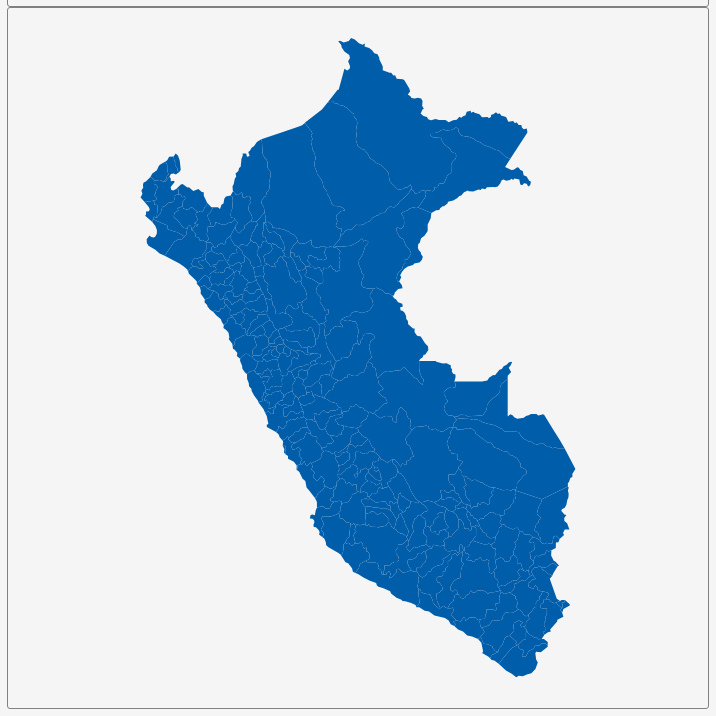
D3 v3 page, settled after 360 driven frames (6 s of simulated time); the page loaded 1 data file(s).


        var dim = 700;
        const center = {
            "lng": -74.9914,
            "lat": -9.3248
        };
        var scale = 2184;

        var title = document.getElementById('title');
        title.style.width = dim;
        title.style.marginLeft = "calc(50% - " + (dim / 2) + "px)";
        var map = document.getElementById('map')
        map.style.width = dim;
        map.style.marginLeft = "calc(50% - " + (dim / 2) + "px)";

        var tooltip = d3
            .select("#map")
            .append("div")
            .attr("class", "tooltip")
            .attr("opacity", 0);
        var width = dim,
            height = dim;

        var svg = d3.select("#map")
            .append("svg")
            .attr("width", width)
            .attr("height", height);

        scale = scale * .9;// to give 5% padding on each side
        var projection = d3.geo.mercator()
            .center([center.lng, center.lat])
            .scale(scale)
            .translate([width / 2, height / 2]);
        var geoPath = d3.geo.path()
            .projection(projection);

        var g = svg.append("g");
        d3.json("geosource.json", function (json) {
            g.selectAll("path")
                .data(json.features)
                .enter()
                .append("path")
                .attr("d", geoPath)
                .attr("class", "polygon")
                .on("mouseover", mouseover)
                .on("mouseout", mouseout)
                .on("mousemove", mousemove);

            svg.call(d3.behavior.zoom().on("zoom", () => {
                g.attr("transform", "translate(" + d3.event.translate.join(",") + ")scale(" + d3.event.scale + ")");
            }));
        });
        function mouseover(d) {
            d3.select(this).attr("class", "hover");
            tooltip.style("opacity", 0.9);
            tooltip.html((d.properties.NAME_2 && "<b>" + d.properties.NAME_2 + "</b><br>" || '') +
                (d.properties.ENGTYPE_2 && d.properties.ENGTYPE_2 + "<br>" || '') +
                (d.properties.NAME_1 && d.properties.NAME_1));
        }
        function mouseout(d) {
            d3.select(this).attr("class", "polygon");
            tooltip.style("opacity", 0);
        }
        function mousemove(d) {
            tooltip.style({
                left: function () {
                    if (d3.event.pageX > 800) {
                        return d3.event.pageX - 180 + "px";
                    } else {
                        return d3.event.pageX + 23 + "px";
                    }
                },
                top: d3.event.pageY - 20 + "px",
            });
        }
    

### data: geosource.json
{
 "type": "FeatureCollection",
 "features": [
  {
   "type": "Feature",
   "geometry": {
    "type": "Polygon",
    "coordinates": "[... 1 items]"
   },
   "properties": {
    "GID_0": "PER",
    "NAME_0": "Peru",
    "GID_1": "PER.1_1",
    "NAME_1": "Amazonas",
    "NL_NAME_1": "",
    "GID_2": "PER.1.1_1",
    "NAME_2": "Bagua",
    "VARNAME_2": "",
    "NL_NAME_2": "",
    "TYPE_2": "Provincia",
    "ENGTYPE_2": "Province",
    "CC_2": "",
    "HASC_2": "PE.AM.BG"
   }
  },
  {
   "type": "Feature",
   "geometry": {
    "type": "Polygon",
    "coordinates": "[... 1 items]"
   },
   "properties": {
    "GID_0": "PER",
    "NAME_0": "Peru",
    "GID_1": "PER.1_1",
    "NAME_1": "Amazonas",
    "NL_NAME_1": "",
    "GID_2": "PER.1.2_1",
    "NAME_2": "Bongará",
    "VARNAME_2": "Bongart",
    "NL_NAME_2": "",
    "TYPE_2": "Provincia",
    "ENGTYPE_2": "Province",
    "CC_2": "",
    "HASC_2": "PE.AM.BN"
   }
  },
  {
   "type": "Feature",
   "geometry": {
    "type": "Polygon",
    "coordinates": "[... 1 items]"
   },
   "properties": {
    "GID_0": "PER",
    "NAME_0": "Peru",
    "GID_1": "PER.1_1",
    "NAME_1": "Amazonas",
    "NL_NAME_1": "",
    "GID_2": "PER.1.3_1",
    "NAME_2": "Chachapoyas",
    "VARNAME_2": "",
    "NL_NAME_2": "",
    "TYPE_2": "Provincia",
    "ENGTYPE_2": "Province",
    "CC_2": "",
    "HASC_2": "PE.AM.CP"
   }
  },
  {
   "type": "Feature",
   "geometry": {
    "type": "Polygon",
    "coordinates": "[... 1 items]"
   },
   "properties": {
    "GID_0": "PER",
    "NAME_0": "Peru",
    "GID_1": "PER.1_1",
    "NAME_1": "Amazonas",
    "NL_NAME_1": "",
    "GID_2": "PER.1.4_1",
    "NAME_2": "Condorcanqui",
    "VARNAME_2": "",
    "NL_NAME_2": "",
    "TYPE_2": "Provincia",
    "ENGTYPE_2": "Province",
    "CC_2": "",
    "HASC_2": "PE.AM.CQ"
   }
  },
  {
   "type": "Feature",
   "geometry": {
    "type": "Polygon",
    "coordinates": "[... 1 items]"
   },
   "properties": {
    "GID_0": "PER",
    "NAME_0": "Peru",
    "GID_1": "PER.1_1",
    "NAME_1": "Amazonas",
    "NL_NAME_1": "",
    "GID_2": "PER.1.5_1",
    "NAME_2": "Luya",
    "VARNAME_2": "",
    "NL_NAME_2": "",
    "TYPE_2": "Provincia",
    "ENGTYPE_2": "Province",
    "CC_2": "",
    "HASC_2": "PE.AM.LY"
   }
  },
  {
   "type": "Feature",
   "geometry": {
    "type": "Polygon",
    "coordinates": "[... 1 items]"
   },
   "properties": {
    "GID_0": "PER",
    "NAME_0": "Peru",
    "GID_1": "PER.1_1",
    "NAME_1": "Amazonas",
    "NL_NAME_1": "",
    "GID_2": "PER.1.6_1",
    "NAME_2": "Rodríguez de Mendoza",
    "VARNAME_2": "Rodreguez de Mendoza",
    "NL_NAME_2": "",
    "TYPE_2": "Provincia",
    "ENGTYPE_2": "Province",
    "CC_2": "",
    "HASC_2": "PE.AM.RM"
   }
  },
  {
   "type": "Feature",
   "geometry": {
    "type": "Polygon",
    "coordinates": "[... 1 items]"
   },
   "properties": {
    "GID_0": "PER",
    "NAME_0": "Peru",
    "GID_1": "PER.1_1",
    "NAME_1": "Amazonas",
    "NL_NAME_1": "",
    "GID_2": "PER.1.7_1",
    "NAME_2": "Utcubamba",
    "VARNAME_2": "",
    "NL_NAME_2": "",
    "TYPE_2": "Provincia",
    "ENGTYPE_2": "Province",
    "CC_2": "",
    "HASC_2": "PE.AM.UT"
   }
  },
  {
   "type": "Feature",
   "geometry": {
    "type": "Polygon",
    "coordinates": "[... 1 items]"
   },
   "properties": {
    "GID_0": "PER",
    "NAME_0": "Peru",
    "GID_1": "PER.2_1",
    "NAME_1": "Ancash",
    "NL_NAME_1": "",
    "GID_2": "PER.2.1_1",
    "NAME_2": "Aija",
    "VARNAME_2": "",
    "NL_NAME_2": "",
    "TYPE_2": "Provincia",
    "ENGTYPE_2": "Province",
    "CC_2": "",
    "HASC_2": "PE.AN.AJ"
   }
  },
  "... 187 more items"
 ]
}